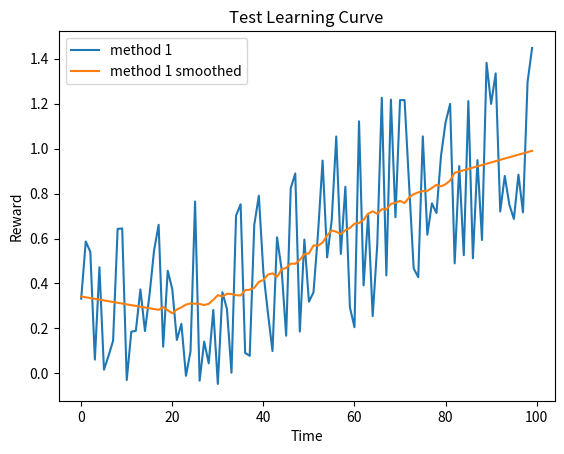
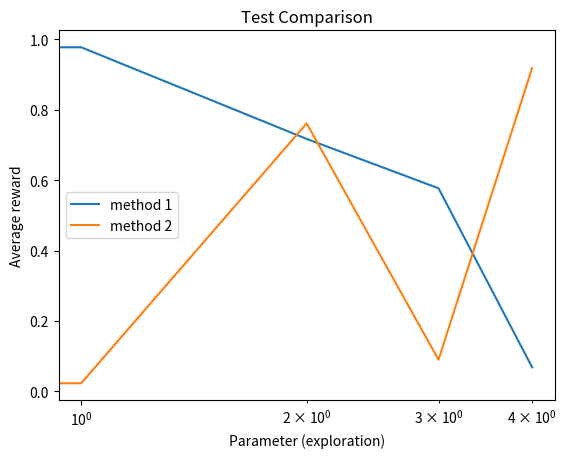

The matplotlib source for these figures, in order:
#!/usr/bin/env python3
# -*- coding: utf-8 -*-
"""
Bandit environment
Practical for course 'Reinforcement Learning',
Bachelor AI, Leiden University, The Netherlands
2021
[redacted]
"""

import numpy as np
import matplotlib.pyplot as plt
from scipy.signal import savgol_filter

def cumulative_reward(reward, gamma, timestep):
    '''Returns the cumulative reward for a gamma and timestep'''
    return (reward * pow(gamma, timestep))

class LearningCurvePlot:

    def __init__(self,title=None):
        self.fig,self.ax = plt.subplots()
        self.ax.set_xlabel('Time')
        self.ax.set_ylabel('Reward')      
        # self.ax.set_ylim([0,1.0])
        if title is not None:
            self.ax.set_title(title)
        
    def add_curve(self,y,label=None):
        ''' y: vector of average reward results
        label: string to appear as label in plot legend '''
        if label is not None:
            self.ax.plot(y,label=label)
        else:
            self.ax.plot(y)
        
    def save(self,name='test.png'):
        ''' name: string for filename of saved figure '''
        self.ax.legend()
        self.fig.savefig(name,dpi=300)

class ComparisonPlot:

    def __init__(self,title=None):
        self.fig,self.ax = plt.subplots()
        self.ax.set_xlabel('Parameter (exploration)')
        self.ax.set_ylabel('Average reward') 
        self.ax.set_xscale('log')
        if title is not None:
            self.ax.set_title(title)
        
    def add_curve(self,x,y,label=None):
        ''' x: vector of parameter values
        y: vector of associated mean reward for the parameter values in x 
        label: string to appear as label in plot legend '''
        if label is not None:
            self.ax.plot(x,y,label=label)
        else:
            self.ax.plot(x,y)
        
    def save(self,name='test.png'):
        ''' name: string for filename of saved figure '''
        self.ax.legend()
        self.fig.savefig(name,dpi=300)

def smooth(y, window, poly=1):
    '''
    y: vector to be smoothed 
    window: size of the smoothing window '''
    return savgol_filter(y,window,poly)

if __name__ == '__main__':
    # Test Learning curve plot
    x = np.arange(100)
    y = 0.01*x + np.random.rand(100) - 0.4 # generate some learning curve y
    LCTest = LearningCurvePlot(title="Test Learning Curve")
    LCTest.add_curve(y,label='method 1')
    LCTest.add_curve(smooth(y,window=35),label='method 1 smoothed')
    LCTest.save(name='learning_curve_test.png')

    # Test Performance plot
    PerfTest = ComparisonPlot(title="Test Comparison")
    PerfTest.add_curve(np.arange(5),np.random.rand(5),label='method 1')
    PerfTest.add_curve(np.arange(5),np.random.rand(5),label='method 2')
    PerfTest.save(name='comparison_test.png') 